Image classification data set "dataset" (rickyreyes10/ResNet50_transfer_learning_with_Soccer_Dataset on GitHub). Class labels (10): soccer ball, soccer boots cleat, soccer goal net, soccer goalkeeper glove, soccer indoor soccer shoe, soccer jersey, soccer pants, soccer shin pads, soccer socks, soccer turf shoe.

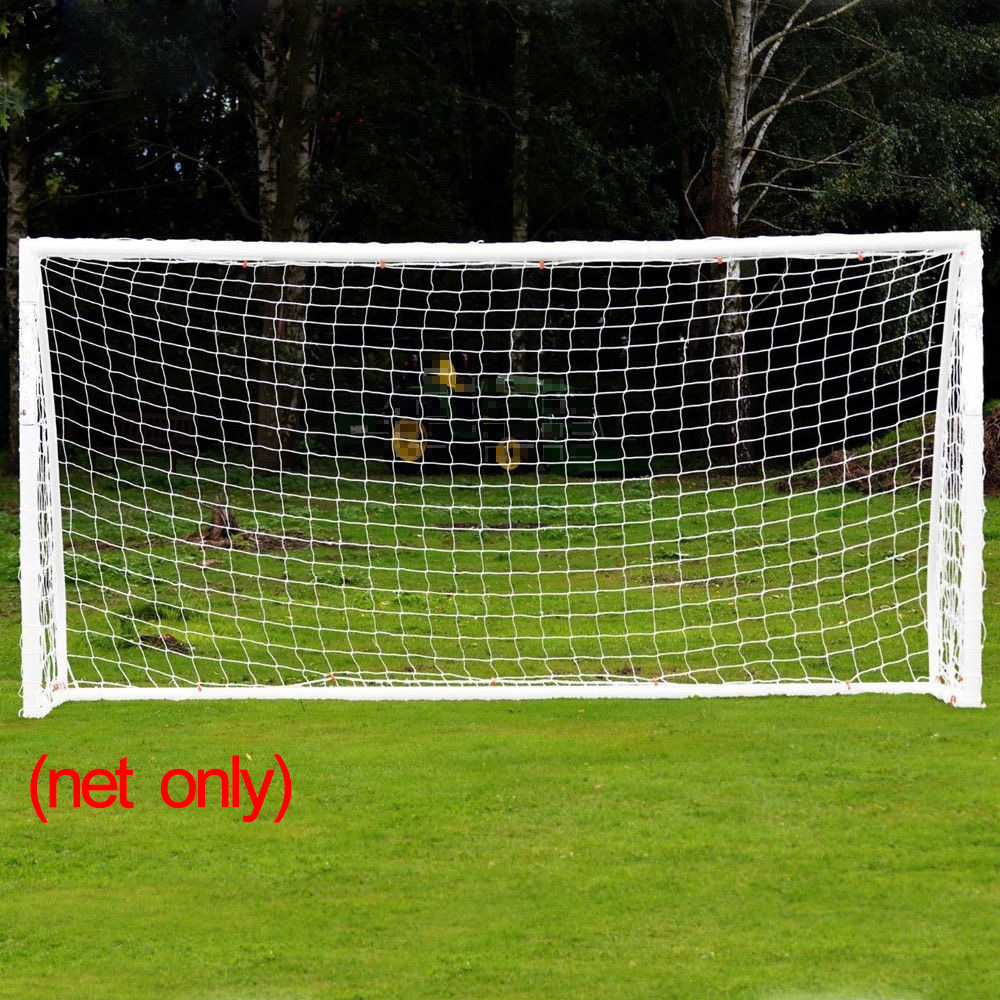
Label: soccer goal net

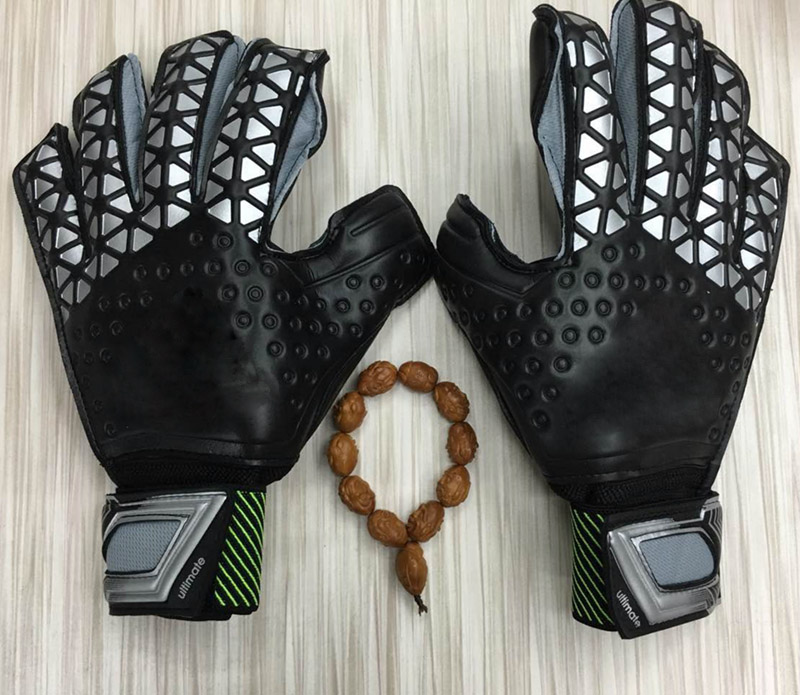
Label: soccer goalkeeper glove

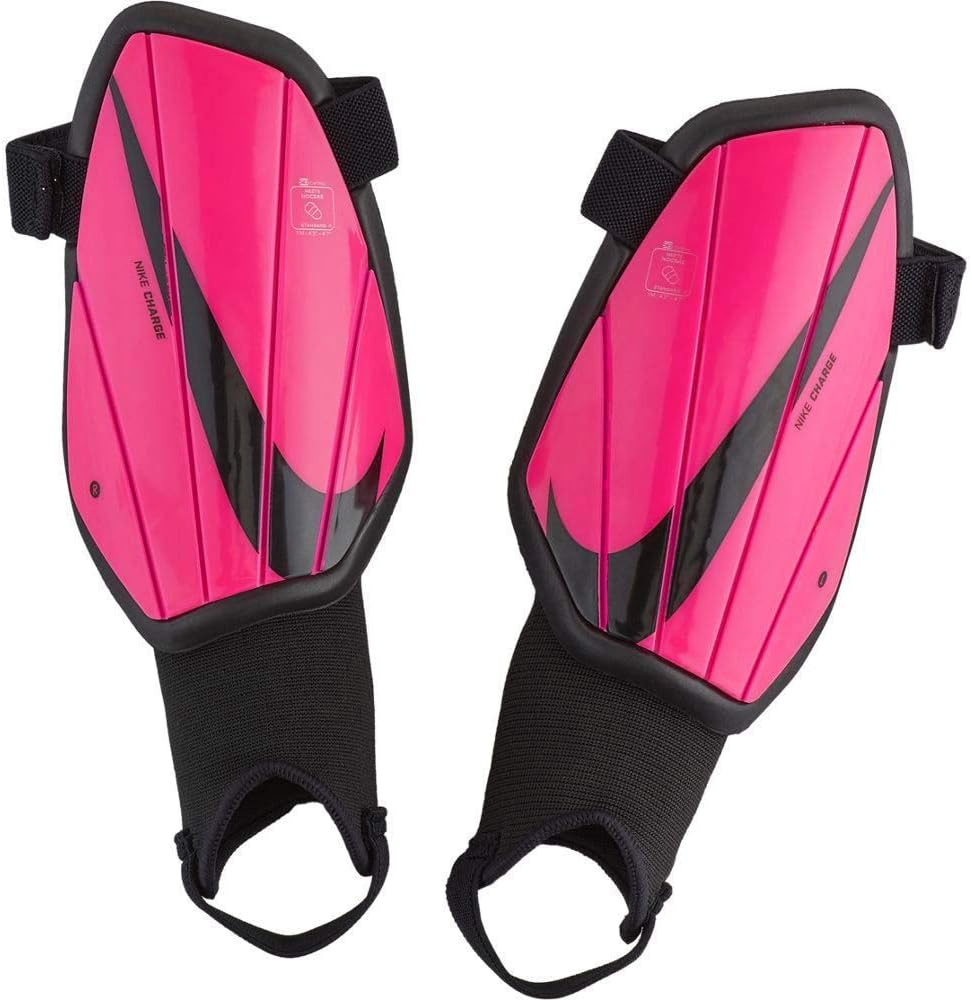
Label: soccer shin pads

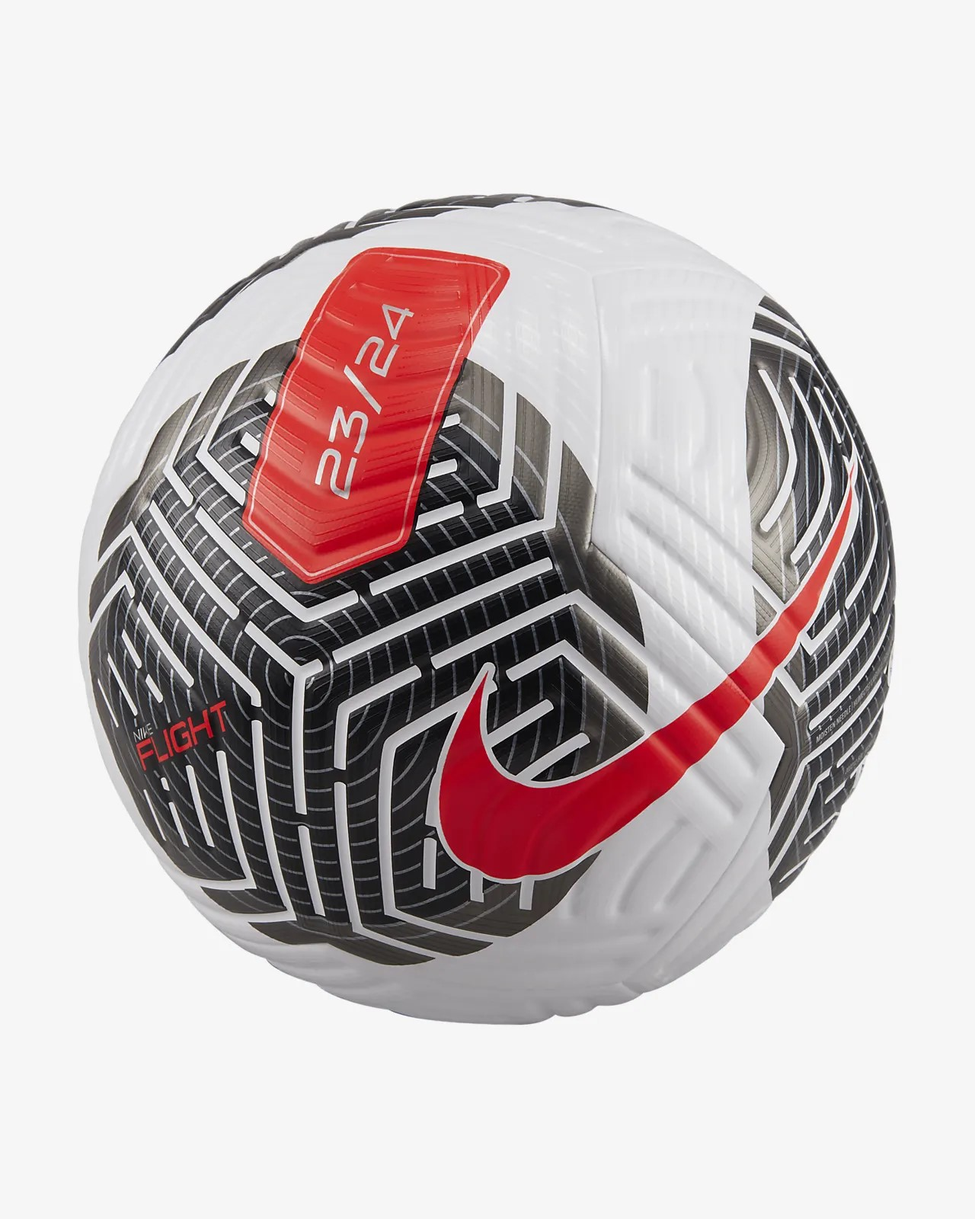
Label: soccer ball

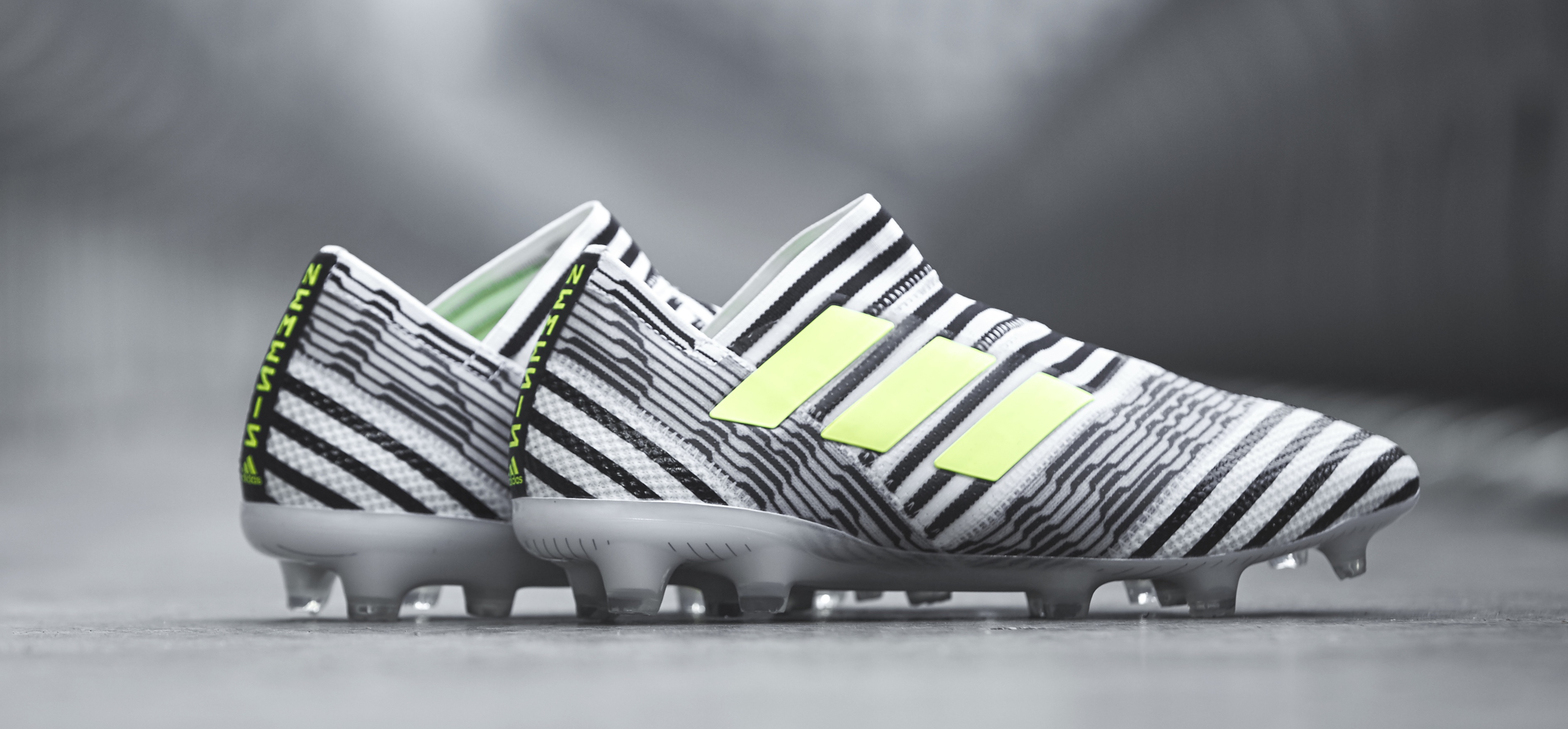
Label: soccer boots cleat

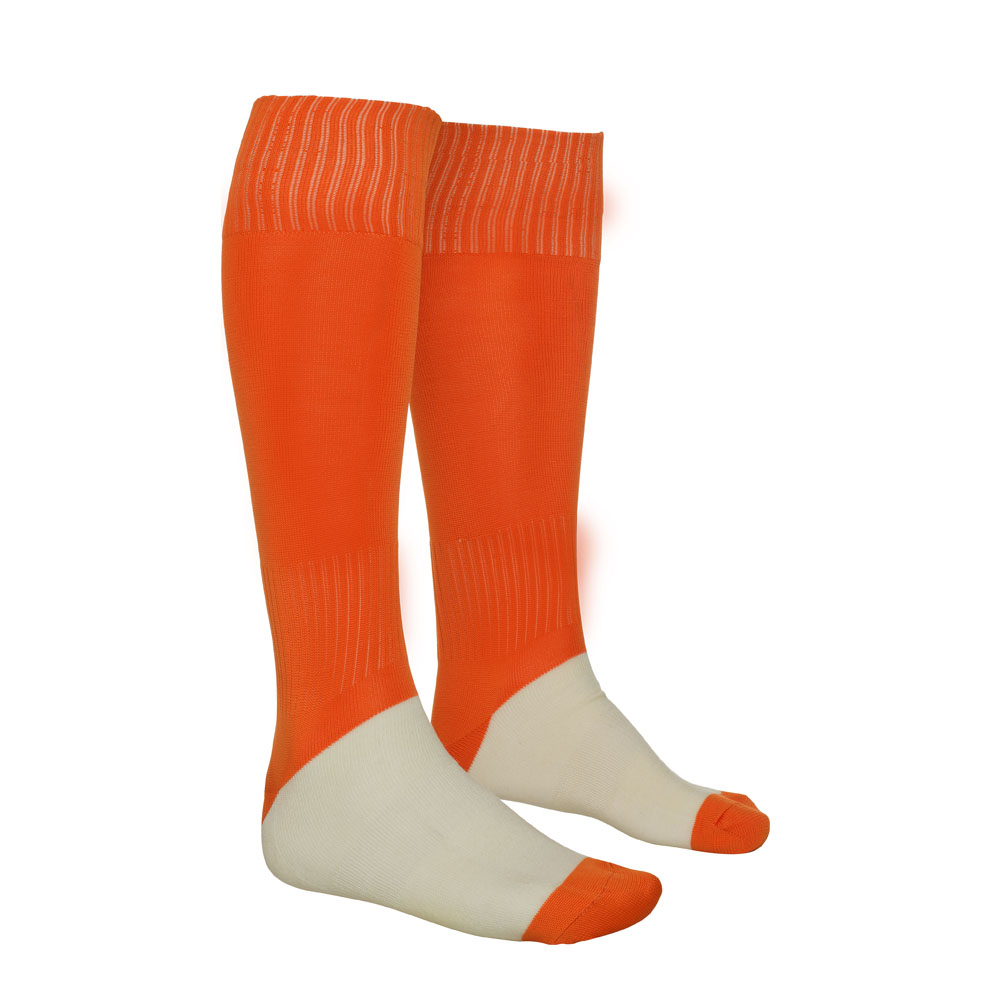
Label: soccer socks
